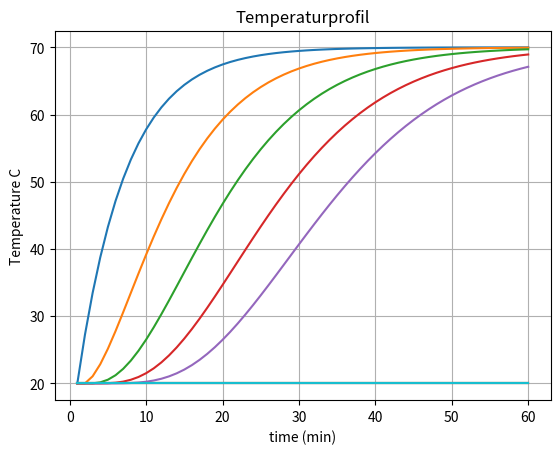

Source code (Python):
class speicher_dezentral:
    def __init__(self, startTempC = 20.0):
        self.teilspeicher_i = 10
        self.totalvolumen_m3 = 0.69
        self.teilvolumen_m3 = 0.69 / self.teilspeicher_i
        self.volumenliste = self.teilspeicher_i * [(startTempC, self.teilvolumen_m3)]
    def print(self):
        for [temp_C, volumen_m3] in self.volumenliste:
            print (f'Temperatur C: {temp_C:0.1f}, Volumen m^3: {volumen_m3:0.3f}')
    def _sort(self):
        self.volumenliste.sort(key=lambda a: a[0], reverse = True)
    def _gesamtvolumen(self):
        gesamt_volumen_m3 = 0.0
        for (temp_C, volumen_m3) in self.volumenliste:
            gesamt_volumen_m3 += volumen_m3
        return(gesamt_volumen_m3)
    def _equalize(self): # Umschichten nach Temperatur, auf Teilspeicher verteilen, ausgleichen
        self.volumenliste.append((0.0, 1E-10)) # kleines Volumen einfuegen damit Rundungsfehler nicht stoeren
        self._sort()
        volumenliste_alt_index = 0
        volumenliste_neu = []
        for index in range (self.teilspeicher_i):
            teilvolumen_neu = (0.0, 0.0)
            while teilvolumen_neu [1] < self.teilvolumen_m3: # teilvolumen noch nicht voll
                brauche_m3 = self.teilvolumen_m3 - teilvolumen_neu[1]
                dazu_m3 = min(self.volumenliste[volumenliste_alt_index][1],brauche_m3) 
                dazu_C = self.volumenliste[volumenliste_alt_index][0]
                alt_reduziertes_volumen_m3 = self.volumenliste[volumenliste_alt_index][1] - dazu_m3
                self.volumenliste[volumenliste_alt_index] = (dazu_C, alt_reduziertes_volumen_m3)
                neu_volumen_m3 = teilvolumen_neu[1]+dazu_m3
                teilvolumen_neu = ((teilvolumen_neu[0]* teilvolumen_neu[1] + dazu_C * dazu_m3)/neu_volumen_m3, neu_volumen_m3)
                if self.volumenliste[volumenliste_alt_index][1] < 0.0001:
                    volumenliste_alt_index += 1 # naechstes Volumen nehmen
            volumenliste_neu.append(teilvolumen_neu)
        assert abs(self._gesamtvolumen()) < 1e-6
        self.volumenliste = volumenliste_neu
        assert abs(self._gesamtvolumen() - self.totalvolumen_m3 ) < 1e-6
        self._sort()
    def austauschen(self, temp_rein_C = 70.0, volumen_m3 = 0.010, position_raus_anteil_von_unten = 0.6):
        assert volumen_m3 >= 0.0
        assert volumen_m3 < self.teilvolumen_m3 # kann in einem Schritt nicht mehr austauschen als ein Teilvolumen hat
        assert position_raus_anteil_von_unten >= 0.0 and position_raus_anteil_von_unten <= 1.0
        index_raus = int(self.teilspeicher_i * (1-position_raus_anteil_von_unten))
        temperatur_raus_C = self.volumenliste[index_raus][0]
        self.volumenliste[index_raus] = (temperatur_raus_C, self.volumenliste[index_raus][1] - volumen_m3)
        self.volumenliste.append((temp_rein_C, volumen_m3))
        self._equalize()
        return(temperatur_raus_C)
    def temperaturprofil(self):
        temperaturen = []
        for (temp_C, volumen_m3) in self.volumenliste:
            temperaturen.append(temp_C)
        return(temperaturen)






speicher1 = speicher_dezentral()
#print (speicher1.volumenliste)
#speicher1.print()
#speicher1.volumenliste[4]=(31.1,0.1)
#speicher1.print()
#speicher1._equalize()
#speicher1._sort()
#speicher1.print()
#print(speicher1.volumenliste[0][1])
#print(speicher1.austauschen())
#speicher1.print()

time_min = 0.0

temperaturen = []
time = []
for i in range(60):
    temperaturen.append(speicher1.temperaturprofil())
    speicher1.austauschen()
    time_min +=1
    time.append(time_min)
#print (temperaturen)

import matplotlib.pyplot as plt
import numpy as np

# Data for plotting
#t = np.arange(0.0, 2.0, 0.01)
#s = 1 + np.sin(2 * np.pi * t)

fig, ax = plt.subplots()
#ax.plot(t, s)
ax.plot(time, temperaturen)

ax.set(xlabel='time (min)', ylabel='Temperature C',
       title='Temperaturprofil')
ax.grid()

#fig.savefig("test.png")
plt.show()